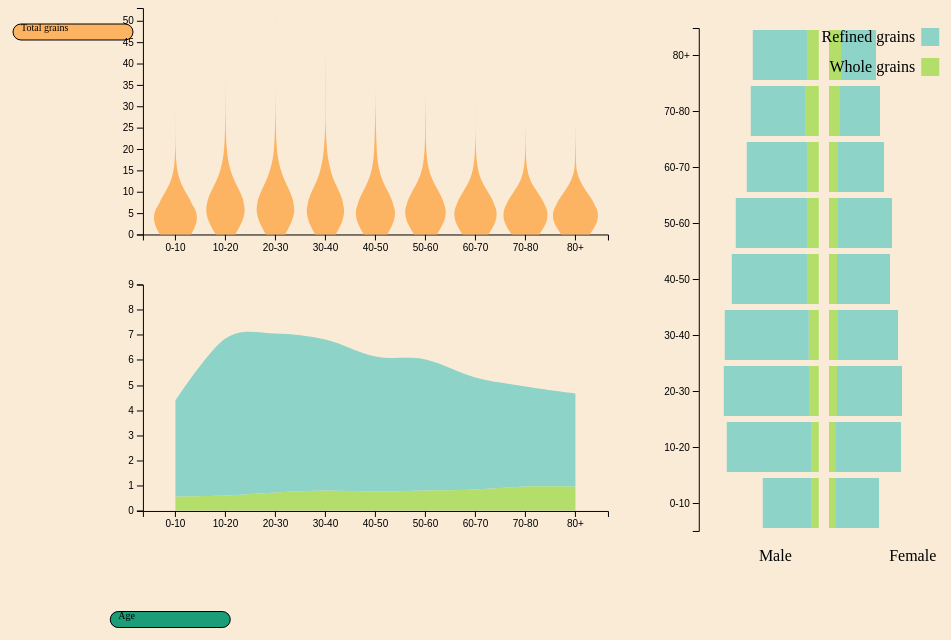
D3 v4 page, settled after 480 driven frames (8 s of simulated time); the page loaded 1 data file(s).


    var svg = d3.select("svg");
    var width = 0.95*$(document).width();
    var height = 0.90*$(document).height();
    svg.attr("height", height).attr("width", width);
    var tx, ty;
    var isNominal = false;

    var pairedPlot = pairedHist;
    var vio = vioPlot;
    var another = stackArea;
    var gyInteractHeight = 0.9*height;
    var gyInteractWidth = 0.1*width;
    tx = 0;
    ty = 0;
    var gyInteract = svg.append("g").attr("class", "yInteract")
        .attr("transform", "translate(" + tx + "," + ty + ")");
    drawYInteract(gyInteract, gyInteractHeight, gyInteractWidth);

    var gxInteractHeight = 0.1*height;
    var gxInteractWidth = width;
    tx = 0.1 * width;
    ty = 0.85 * height;
    var gxInteract = svg.append("g").attr("class", "xInteract")
        .attr("transform", "translate(" + tx + "," + ty + ")");
    drawXInteract(gxInteract, gxInteractHeight, gxInteractWidth);

    var pairedHeight = 0.8*height;
    var pairedWidth = 0.35*width;
    tx = 0.67*width;
    ty = 0;
    var pairedDiv = d3.select("body").append("div").attr("class", "pairedToolTip");
    var gMain = svg.append("g").attr("class", "mainPad")
        .attr("transform", "translate(" + tx + "," + ty + ")");

    var vioHeight = 0.4*height;
    var vioWidth = 0.55*width;
    tx = 0.15*width;
    ty = 0;
    var gVio = svg.append("g").attr("class", "vioPad")
        .attr("transform", "translate(" + tx + "," + ty + ")");

    var plotWidth = 0.55*width;
    var plotHeight = 0.4*height;
    tx = 0.15*width;
    ty = 0.4*height;
    var anotherG = svg.append("g").attr("class", "plotPad")
        .attr("transform", "translate(" + tx + "," + ty + ")");
    var redraw = function (){
        pairedPlot.redraw(gMain, pairedHeight, pairedWidth, pairedDiv);
        vio.redraw(gVio, vioHeight, vioWidth, ySelectedOption);
//        if(xSelectedOption == "Race" && isNominal){
//            anotherG.remove();
//
//        }
        if(xSelectedOption == "Race" && !isNominal){
            isNominal = true;
            anotherG.remove();
            anotherG = svg.append("g").attr("class", "plotPad")
                .attr("transform", "translate(" + tx + "," + ty + ")");
            stackHist.redraw(anotherG, plotHeight, plotWidth);
        }
        else if(xSelectedOption == "Race" && isNominal){
            stackHist.redraw(anotherG, plotHeight, plotWidth);
        }
        else if(xSelectedOption != "Race" && isNominal){
            isNominal = false;
            anotherG.remove();
            anotherG = svg.append("g").attr("class", "plotPad")
                .attr("transform", "translate(" + tx + "," + ty + ")");
            stackArea.redraw(anotherG, plotHeight, plotWidth);
        }
        else{
            stackArea.redraw(anotherG, plotHeight, plotWidth);
        }
    };
    redraw();

// ── ../js/mainlib.js
/**
 * Created by chsri on 4/2/2017.
 */

// For Y Interact
var cr = 8;
var cx = 16;
var cy = 16;
var band = 8;
var fontSize = 10;
var rwidth = 120;
var subs1 = false;
var subs2 = false;
//

// For X Interact
var xsubs = false;

transitionTime = 1000;



var xSelectedOption = "Age";
var ySelectedOption = "Total grains";

var labeller = {
    "Gender"                             : "RIAGENDR",
    "Age"                                : "RIDAGEYR",
    "Race"                               : "RIDRETH3",
     "Income"                            : "INDFMIN2" ,
    "% Federal Poverty"                  : "INDFMPIR",
     "Breast-fed infant"                 : "DRABF",
     "Citrus fruits"                     : "DR1T_F_CITMLB",
     "Fruits excluding citrus"            : "DR1T_F_OTHER",
     "Fruit juices"                      : "DR1T_F_JUICE",
     "Total fruits"                     : "DR1T_F_TOTAL",
    "Dark green vegetables"              : "DR1T_V_DRKGR",
    "Tomato products"                    : "DR1T_V_REDOR_TOMATO",
    "Red vegetables"                     : "DR1T_V_REDOR_OTHER",
    "Red and orange"                     : "DR1T_V_REDOR_TOTAL",
    "White potatoes"                     : "DR1T_V_STARCHY_POTATO",
    "Starchy vegetables"                 : "DR1T_V_STARCHY_OTHER",
    "Total starchy"                      : "DR1T_V_STARCHY_TOTAL",
    "Other vegetables"                   : "DR1T_V_OTHER",
    "Total vegetables"                   : "DR1T_V_TOTAL",
    "Beans and peas"                     : "DR1T_V_LEGUMES",
    "Whole grains"                       : "DR1T_G_WHOLE",
    "Refined grains"                     : "DR1T_G_REFINED",
    "Total grains"                       : "DR1T_G_TOTAL",
    "Meat"                               : "DR1T_PF_MEAT",
    "Cured meat"                         : "DR1T_PF_CUREDMEAT",
    "Organ meat"                         : "DR1T_PF_ORGAN",
    "Poultry meat"                       : "DR1T_PF_POULT",
    "Seafood-fattyacids(H)"             : "DR1T_PF_SEAFD_HI",
    "Seafood-fattyacids(L)"             : "DR1T_PF_SEAFD_LOW",
    "Total meat"                         : "DR1T_PF_MPS_TOTAL",
    "Eggs"                               : "DR1T_PF_EGGS",
    "Soy products"                       : "DR1T_PF_SOY",
    "Peanuts"                            : "DR1T_PF_NUTSDS",
    "Beans and peas"                     : "DR1T_PF_LEGUMES",
    "Total meat excludes legumes"        : "DR1T_PF_TOTAL",
    "Milk products"                      : "DR1T_D_MILK",
    "Yogurt"                             : "DR1T_D_YOGURT",
    "Cheeses"                            : "DR1T_D_CHEESE",
    "Total milk products"                : "DR1T_D_TOTAL",
    "Oils"                               : "DR1T_OILS",
    "Solid fats"                         : "DR1T_SOLID_FATS",
    "Added sugars"                       : "DR1T_ADD_SUGARS",
    "Alcoholic beverages"                : "DR1T_A_DRINKS"
};

var groupper = {
    "Total"              : ["Total vegetables", "Total fruits", "Total grains", "Total meat", "Total milk products","Oils",
        "Solid fats", "Added sugars", "Alcoholic beverages" ],

    "XTotal"                :["Age", "Race", "% Federal Poverty"],

    "Total vegetables"   : ["Dark green vegetables", "Tomato products","Red vegetables", "Red and orange",
        "White potatoes","Starchy vegetables", "Total starchy", "Beans and peas",  "Other vegetables"],

    "Total fruits"       : ["Citrus fruits", "Fruits excluding citrus","Fruit juices"],

    "Total grains"       : ["Whole grains","Refined grains"],

    "Total meat"         : ["Meat","Cured meat","Organ meat","Poultry meat","Seafood-fattyacids(H)","Seafood-fattyacids(L)","Eggs"],

    "Total milk products": ["Milk products","Yogurt","Cheeses"],

    "Oils"               : ["Oils" ],

    "Solid fats"         : ["Solid fats"],

    "Added sugars"       : ["Added sugars"],

    "Alcoholic beverages": ["Alcoholic beverages" ]

};



var colorsobj = {

    "Age"                               :"#1b9e77",
    "Gender"                            :"#d95f02",
    "Race"                              :"#7570b3",
    "% Federal Poverty"                            :"#e7298a",

    "Citrus fruits"                     : "#ffed6f",
    "Fruits excluding citrus"           : "#b3de69",
    "Fruit juices"                      : "#80b1d3",
    "Total fruits"                      : "#ffffb3",
    "Dark green vegetables"              : "#8dd3c7",
    "Tomato products"                    : "#fb8072",
    "Red vegetables"                     : "#bebada",
    "Red and orange"                     : "#fdb462",
    "White potatoes"                     : "#fccde5",
    "Starchy vegetables"                 : "#80b1d3",
    "Total starchy"                      : "#ccebc5",
    "Other vegetables"                   : "#ffed6f",
    "Total vegetables"                   : "#b3de69",
    "Beans and peas"                     : "#d9d9d9",
    "Whole grains"                       : "#b3de69",
    "Refined grains"                     : "#8dd3c7",
    "Total grains"                       : "#fdb462",
    "Meat"                               : "#fdb462",
    "Cured meat"                         : "#ffffb3",
    "Organ meat"                         : "#bc80bd",
    "Poultry meat"                       : "#ffed6f",
    "Seafood-fattyacids(H)"              : "#b3de69",
    "Seafood-fattyacids(L)"              : "#8dd3c7",
    "Total meat"                         : "#fb8072",
    "Eggs"                               : "#ccebc5",
    "Soy products"                       : "#d9d9d9",
    "Peanuts"                            : "#80b1d3",
    "Beans and peas"                    : "#bebada",
    "Milk products"                      : "#bc80bd",
    "Yogurt"                             : "#8dd3c7",
    "Cheeses"                            : "#ffffb3",
    "Total milk products"                : "#fccde5",
    "Oils"                               : "#ffed6f",
    "Solid fats"                         : "#fdb462",
    "Added sugars"                       : "#80b1d3",
    "Alcoholic beverages"                : "#bc80bd"

};

var colourrer = ["#66c2a5",
"#fc8d62",
"#8da0cb",
"#e78ac3",
"#a6d854",
"#ffd92f"];

function binner (group, val) {
    if (group == "RIDRETH3"){
        if (val == 1 || val == 2) {
            return "Hispanic";
        }
        else if (val == 3){
            return "Non-Hispanic White";
        }
        else if (val == 4){
            return "Non-Hispanic Black";
        }
        else if (val == 6){
            return "Non-Hispanic Asian";
        }
        else{
            return "Other";
        }
    }
    else if (group == "RIAGENDR"){
        if (val == 1){
            return "Male";
        }
        else if (val == 2){
            return "Female";
        }
        else{
            return "Undefined";
        }
    }
    else if (group == "INDFMPIR"){
        if (val >= 0 && val < 1){
            return "  0-100%";
        }
        else if (val >= 1 && val < 1.33){
            return "100-133%";
        }
        else if (val >= 1.33 && val < 1.5){
            return "133-150%";
        }
        else if (val >= 1.5 && val < 1.85){
            return "150-185%"
        }
        else if (val >= 1.85 && val < 2.00){
            return "185-200%"
        }
        else if (val >= 2.00 && val < 2.5){
            return "200-250%"
        }
        else if (val >= 2.5 && val < 3.0){
            return "250-300%"
        }
        else if (val >= 3 && val < 4){
            return "300-400%"
        }
        else if (val >= 4){
            return ":  >400%"
        }
    }
    else if (group == "RIDAGEYR") {
        // if (val >= 0  && val < 5){
        //     return " 0- 5";
        // }
        // else if (val >= 5 && val < 10){
        //     return " 5-10";
        // }
        // else if (val >= 10 && val < 15){
        //     return "10-15";
        // }
        // else if (val >= 15 && val < 20){
        //     return "15-20";
        // }
        // else if (val >= 20 && val < 25){
        //     return "20-25";
        // }
        // else if (val >= 25 && val < 30){
        //     return "25-30";
        // }
        // else if (val >= 30 && val < 35){
        //     return "30-35";
        // }
        // else if (val >= 35 && val < 40){
        //     return "35-40";
        // }
        // else if (val >= 40 && val < 45){
        //     return "40-45";
        // }
        // else if (val >= 45 && val < 50){
        //     return "45-50";
        // }
        // else if (val >= 50 && val < 55){
        //     return "50-55";
        // }
        // else if (val >= 55 && val < 60){
        //     return "55-60";
        // }
        // else if (val >= 60 && val < 65){
        //     return "60-65";
        // }
        // else if (val >= 65 && val < 70){
        //     return "65-70";
        // }
        // else if (val >= 70 && val < 75){
        //     return "70-75";
        // }
        // else if(val >= 75 && val < 80){
        //     return "75-80";
        // }
        // else if(val >= 80){
        //     return "80+";
        // }
        // else{
        //     return "Undefined";
        // }
        ///////////////////////////////////////////////////////
        if (val >= 0  && val < 10){
            return " 0-10";
        }
        else if (val >= 10 && val < 20){
            return "10-20";
        }
        else if (val >= 20 && val < 30){
            return "20-30";
        }
        else if (val >= 30 && val < 40){
            return "30-40";
        }
        else if (val >= 40 && val < 50){
            return "40-50";
        }
        else if (val >= 50 && val < 60){
            return "50-60";
        }
        else if (val >= 60 && val < 70){
            return "60-70";
        }
        else if (val >= 70 && val < 80){
            return "70-80";
        }
        else if(val >= 80){
            return "80+";
        }
        else{
            return "Undefined";
        }
    }
}

var findKey = function(obj, value)
{
    var key = null;

    for (var prop in obj)
    {
        if (obj.hasOwnProperty(prop))
        {
            if (obj[prop] === value)
            {
                key = prop;
            }
        }
    }

    return key;
};

// ── ../js/paired.js
/**
 * Created by chsri on 4/19/2017.
 */
/**
 * Created by chsri on 4/15/2017.
 */
var pairedHist = {};

pairedHist.redraw = function (gMain, mainHeight, mainWidth, pairedDiv){

    var transitionTime = 2000;

    var group = labeller[xSelectedOption];
    var plotter = labeller[ySelectedOption];

    var xData = groupper[ySelectedOption];

    //var xData = ["A", "B", "C", "D", "E"];

    var margin = {top: 20, right: 50, bottom: 30, left: 50},
        width = mainWidth - margin.left - margin.right,
        height = mainHeight - margin.top - margin.bottom;

    var y = d3.scaleBand()
        .rangeRound([height, 0]).paddingInner(0.1);

    var xLeft = d3.scaleLinear()
        .rangeRound([width/2, 0]);
    var xRight = d3.scaleLinear()
        .rangeRound([0, width/2]);

    var xAxis = d3.axisBottom()
        .scale(xLeft);

    var yAxis = d3.axisLeft()
        .scale(y);

    var color = d3.scaleOrdinal();

    var svg, leftg, rightg;
    var ldm, rdm;

    if(!$("#pairpad").is('*')){
        svg = gMain
            .append("g")
            .attr("id", "pairpad")
            .attr("transform", "translate(" + margin.left + "," + margin.top + ")");
        leftg = svg.append("g")
            .attr("id", "lefty");

        rightg = svg.append("g")
            .attr("id", "righty")
            .attr("transform", "translate(" + (width/2 + 10) + ", 0)");

    }
    else{
        svg = d3.select("#pairpad");
        leftg = d3.select("#lefty");
        rightg = d3.select("#righty");
    }

    d3.selection.prototype.moveToFront = function() {
        return this.each(function(){
            this.parentNode.appendChild(this);
        });
    };


    function plotPairedHist(leftdatamain, rightdatamain, xData) {

        var stack = d3.stack().keys(xData)
            .order(d3.stackOrderNone)
            .offset(d3.stackOffsetNone);


        var LdataStackLayout = stack(leftdatamain);
        var RdataStackLayout = stack(rightdatamain);
        // console.log(datamain);
        console.log(RdataStackLayout);



        y.domain(leftdatamain.map(function (d) {
            return d['group'];
        }));

        var maxVal = d3.max([d3.max(LdataStackLayout[LdataStackLayout.length - 1],
            function (d) {
                return 1.25 * d[1];
            }), d3.max(RdataStackLayout[RdataStackLayout.length - 1],
            function (d) {
                return 1.25 * d[1];
            })]);

        xLeft.domain([0, maxVal])
            .nice();

        xRight.domain([0, maxVal])
            .nice();

        var colorDomain = [];
        xData.forEach (function (val){
            colorDomain.push(colorsobj[val]);
        });
        color.range(colorDomain).domain(xData);

        var selection = leftg.selectAll(".leftlayer")
            .data(LdataStackLayout);

        var layer = selection.enter().append("g")
            .attr("class", "leftlayer")
            .attr("fill", function (d) {
                return color(d.key);
            });

        selection.transition()
            .duration(transitionTime).attr("fill", function (d) {
            return color(d.key);
        });

        selection.exit()
            .transition()
            .duration(transitionTime)
            .style("opacity", 0)
            .remove();

        var mergedLayers = selection.merge(layer);

        //var oldAreaSelection = selection.select(".rects");
        var oldRectsSelection = mergedLayers.selectAll(".leftrects")
            .data(function (d){
                return d;
            });

        oldRectsSelection.exit()
            .transition()
            .duration(transitionTime)
            .style("opacity", 0)
            .remove();

        oldRectsSelection.transition()
            .duration(transitionTime)
            .attr("y", function (d, i) {
                return y(leftdatamain[i]['group']);
            })
            .attr("x", function (d) {
                return xLeft(d[1]);
            })
            .attr("width", function (d) {
                return xLeft(d[0]) - xLeft(d[1]);
            })
            .attr("height", y.bandwidth());

        var newRectsSelection = oldRectsSelection.enter().append("rect")
            .attr("class", "leftrects");

        var allRectsSelection = newRectsSelection
            .merge(oldRectsSelection);

        allRectsSelection.on("mousemove", function(d){
            pairedDiv.style("left", d3.event.pageX+10+"px");
            pairedDiv.style("top", d3.event.pageY-25+"px");
            pairedDiv.style("display", "inline-block");
            var value = Number(Math.round((d[1] - d[0])+'e2')+'e-2');
            pairedDiv.html((value));
        });
        allRectsSelection.on("mouseout", function(d){
            pairedDiv.style("display", "none");
        });

        // Change ID's or which need not interpolate.
        allRectsSelection.attr("id", function (d, i) {
            return "leftrects" + leftdatamain[i]['group'];
        }).attr("y", function (d, i) {
            return y(leftdatamain[i]['group']);
        }).attr("height", y.bandwidth());

        // Change elements which need transition.
        newRectsSelection.attr("x", width/2).transition()
            .duration(transitionTime)
            .attr("x", function (d) {
                return xLeft(d[1]);
            })
            .attr("width", function (d) {
                return xLeft(d[0]) - xLeft(d[1]);
            });

        if (!$("#pairpad > .axis").is('*')){
            leftg.append("text").attr("class", "prettyLabel")
                .text("Male").attr("transform", "translate ("+ width/4+", "+ (height+margin.bottom) +")");
        }

        ///////////////////////////////// Right plot ///////////////////////////////

        selection = rightg.selectAll(".rightlayer")
            .data(RdataStackLayout);

        layer = selection.enter().append("g")
            .attr("class", "rightlayer")
            .attr("fill", function (d) {
                return color(d.key);
            });

        selection.transition()
            .duration(transitionTime).attr("fill", function (d) {
            return color(d.key);
        });

        selection.exit()
            .transition()
            .duration(transitionTime)
            .style("opacity", 0)
            .remove();

        mergedLayers = selection.merge(layer);

        //var oldAreaSelection = selection.select(".rects");
        oldRectsSelection = mergedLayers.selectAll(".rightrects")
            .data(function (d){
                return d;
            });

        oldRectsSelection.exit()
            .transition()
            .duration(transitionTime)
            .style("opacity", 0)
            .remove();

        oldRectsSelection.transition()
            .duration(transitionTime)
            .attr("y", function (d, i) {
                return y(rightdatamain[i]['group']);
            })
            .attr("x", function (d) {
                return xRight(d[0]);
            })
            .attr("width", function (d) {
                return xRight(d[1]) - xRight(d[0]);
            })
            .attr("height", y.bandwidth());

        newRectsSelection = oldRectsSelection.enter().append("rect")
            .attr("class", "rightrects");

        allRectsSelection = newRectsSelection
            .merge(oldRectsSelection);

        allRectsSelection.on("mousemove", function(d){
            pairedDiv.style("left", d3.event.pageX+10+"px");
            pairedDiv.style("top", d3.event.pageY-25+"px");
            pairedDiv.style("display", "inline-block");
            var value = Number(Math.round((d[1] - d[0])+'e2')+'e-2');
            pairedDiv.html((value));
        });
        allRectsSelection.on("mouseout", function(d){
            pairedDiv.style("display", "none");
        });

        // Change ID's or which need not interpolate.
        allRectsSelection.attr("id", function (d, i) {
            return "rightrects" + rightdatamain[i]['group'];
        }).attr("y", function (d, i) {
            return y(rightdatamain[i]['group']);
        }).attr("height", y.bandwidth());

        // Change elements which need transition.
        newRectsSelection.transition()
            .duration(transitionTime)
            .attr("x", function (d) {
                return xRight(d[0]);
            })
            .attr("width", function (d) {
                return xRight(d[1]) - xRight(d[0]);
            });

        if (!$("#pairpad > .axis").is('*')){
            rightg.append("text").attr("class", "prettyLabel")
                .text("Female").attr("transform", "translate ("+ width/4+", "+ (height+margin.bottom) +")");
        }

        if (!$("#pairpad > .axis").is('*')){ // Draw axes for first time
            // svg.append("g")
            //     .attr("class", "axis")
            //     .attr("id", "xAxis")
            //     .attr("transform", "translate(0," + height + ")")
            //     .call(xAxis);

            svg.append("g")
                .attr("class", "axis")
                .attr("id", "yAxis")
                .attr("transform", "translate(0,0)")
                .call(yAxis);
        }
        else{ // Redraw Axes
            svg.select("#xAxis")
                .transition()
                .duration(transitionTime)
                .call(xAxis);

            svg.select("#yAxis")
                .transition()
                .duration(transitionTime)
                .call(yAxis);
        }

    }

    function plotLegend(xData){

        svg.selectAll(".legend").remove();

        var legend = svg.selectAll(".legend")
            .data(color.domain().slice().reverse())
            .enter().append("g")
            .attr("class", "legend")
            .attr("transform", function (d, i) {
                return "translate(0," + i * 30 + ")";
            });

        legend.append("rect")
            .attr("class", "legendRect")
            .attr("x", width - 18)
            .attr("width", 18)
            .attr("height", 18)
            .style("fill", color)
            .attr("id", function (d, i) {
                return "id" + labeller[d];
            });

        legend.append("line")
            .attr("class", "legendMarker")
            .attr("x1", width - 18)
            .attr("x2", width)
            .attr("y1", 0)
            .attr("y2", 18)
            .style("stroke", "#000")
            .style("display", "none")
            .style("stroke-width", 1)
            .attr("id", function (d) {
                return "marker" + labeller[d];
            });


        legend.append("text")
            .attr("x", width - 24)
            .attr("y", 14)
            .attr("xData", ".35em")
            .style("text-anchor", "end")
            .text(function (d) {
                return d;
            });
    }

    d3.csv('../data/DR1_TOTupdate.csv', function(error, rawData) {
        if (error) throw error;

        var leftData = rawData.filter(function (d) {
            return d[labeller['Gender']] == 1;
        });
        var rightData = rawData.filter(function (d) {
            return d[labeller['Gender']] == 2;
        });

        var leftdataMain = d3.nest().key(function (d) {
            return d;
        }).rollup(function(k){return d3.nest()
            .key(function (d) {
                return binner(group, d[group]);
            }).rollup(function(d){
                return d3.mean(d.map(function(d){return d[labeller[k]];}));})
            .sortKeys(d3.ascending)
            .entries(leftData);})
            .entries(xData);

        var rightdataMain = d3.nest().key(function (d) {
            return d;
        }).rollup(function(k){return d3.nest()
            .key(function (d) {
                return binner(group, d[group]);
            }).rollup(function(d){
                return d3.mean(d.map(function(d){return d[labeller[k]];}));})
            .sortKeys(d3.ascending)
            .entries(rightData);})
            .entries(xData);


        ldm = leftdataMain[0].value.map(function (d, i) {
            var obj = {};
            obj['group'] = d.key;
            xData.forEach(function (element, index) {
                obj[element] = leftdataMain[index].value[i].value;
            });
            return obj;
        });

        rdm = rightdataMain[0].value.map(function (d, i) {
            var obj = {};
            obj['group'] = d.key;
            xData.forEach(function (element, index) {
                obj[element] = rightdataMain[index].value[i].value;
            });
            return obj;
        });

        plotPairedHist(ldm, rdm, xData);
        plotLegend(xData);

        $(document).on("mouseenter", ".leftrects, .rightrects", function () {
            $(this).css("stroke", "black");
        });

        $(document).on("mouseleave", ".leftrects, .rightrects", function () {
            $(this).css("stroke", "");
        });


        $(document).on("mousemove", "#pairpad", function(event) {
            var mousePositionX = event.clientX - margin.left - 5;
            //var mousePositionY = event.clientY - margin.top - 5;
            $("#tracker").attr("x1", mousePositionX).attr("x2", mousePositionX);
        });

        $(document).on("mouseenter", ".legendRect", function () {
            $(this).css("stroke", "black");
        });

        $(document).on("mouseleave", ".legendRect", function () {
            $(this).css("stroke", "");
        });

        $(document).off("click", ".legendRect");

        $(document).on("click", ".legendRect", function () {
            var id = $(this).attr("id");
            var markid = 'marker' + id.substr(2);
            var marker = $(document.getElementById(markid));
            var flag = 0;
            var tempData = [];
            $(".legendMarker").each(function () {
                if ($(this).css("display") != 'none'){
                    flag = 1;
                }
            });
            if (flag!=1){
                $(".legendMarker").each(function () {
                    if (!$(this).is(marker)){
                        $(this).css("display", "");
                    }
                    else{
                        tempData.push(findKey(labeller, id.substr(2)));
                    }
                });
                plotPairedHist(ldm, rdm, tempData);
                $(document).trigger("harsha", [tempData, flag]);
                $(document).trigger("drawVio", [tempData[0]]);
            }
            else{
                $(".legendMarker").each(function () {
                    $(this).css("display", "none");
                    plotPairedHist(ldm, rdm, xData);
                    $(document).trigger("harsha", [tempData, flag]);
                    $(document).trigger("drawVio", [ySelectedOption]);
                });
            }
        });
    });
};
// ── ../js/stackarea.js
/**
 * Created by chsri on 4/15/2017.
 */
var stackArea = {};

stackArea.redraw = function (gMain, mainHeight, mainWidth){
    var event = new Event('harsha');
    var transitionTime = 2000;

    var group = labeller[xSelectedOption];
    var plotter = labeller[ySelectedOption];

    var xData = groupper[ySelectedOption];

    //var xData = ["A", "B", "C", "D", "E"];

    var margin = {top: 20, right: 30, bottom: 30, left: 40},
        width = mainWidth - margin.left - margin.right,
        height = mainHeight - margin.top - margin.bottom;

    var x = d3.scaleBand()
        .rangeRound([0, width]).paddingInner(0.1).paddingOuter(0.2);

    var y = d3.scaleLinear()
        .rangeRound([height, 0]);

    var color = d3.scaleOrdinal();

    var xAxis = d3.axisBottom()
        .scale(x);

    var yAxis = d3.axisLeft()
        .scale(y);

    var svg;
    var dm;

    if(!$("#pad").is('*')){
        svg = gMain
            .append("g")
            .attr("id", "pad")
            .attr("transform", "translate(0,0 )");

    }
    else{
        svg = d3.select("#pad");
    }

    d3.selection.prototype.moveToFront = function() {
        return this.each(function(){
            this.parentNode.appendChild(this);
        });
    };

    // Tracker
    // svg.select("#tracker").remove();
    // svg.append("line")
    //     .attr("id", "tracker")
    //     .attr("x1", 0)
    //     .attr("x2", 0)
    //     .attr("y1", 0)
    //     .attr("y2", height)
    //     .style("stroke", "#fff")
    //     .style("stroke-width", 1);


    function plotStuff(datamain, xData) {

        var stack = d3.stack().keys(xData)
            .order(d3.stackOrderNone)
            .offset(d3.stackOffsetNone);


        var dataStackLayout = stack(datamain);
        // console.log(datamain);
        // console.log(dataStackLayout);



        x.domain(datamain.map(function (d) {
            return d['group'];
        }));

        y.domain([0,
            d3.max(dataStackLayout[dataStackLayout.length - 1],
                function (d) {
                    return 1.25 * d[1];
                })
        ])
            .nice();

        var colorDomain = [];
        xData.forEach (function (val){
            colorDomain.push(colorsobj[val]);
        });
        color.range(colorDomain).domain(xData);

        var area = d3.area()
            .curve(d3.curveCardinal)
            .x(function (d, i) {
                return x(datamain[i]['group']) + x.bandwidth() / 2;
            })
            .y0(function (d) {
                return y(d[0]);
            })
            .y1(function (d) {
                return y(d[1]);
            });

        var selection = svg.selectAll(".layer")
            .data(dataStackLayout);

        var layer = selection.enter().append("g")
            .attr("class", "layer");

        selection.exit()
            .transition()
            .duration(transitionTime)
            .style("opacity", 0)
            .remove();

        var oldAreaSelection = selection.select(".area");

        var newAreaSelection = layer.append("path")
            .attr("class", "area");

        var allAreaSelection = newAreaSelection
            .merge(oldAreaSelection);

        // Change ID's or which need not interpolate.
        allAreaSelection.style("fill", function (d) {
            return color(d.key);
        }).attr("id", function (d) {
            return "area" + d.key;
        });
        newAreaSelection.attr("d", area);

        // Change elements which need transition.
        oldAreaSelection.transition()
            .duration(transitionTime)
            .attr("d", area);


        if (!$("#pad > .axis").is('*')){ // Draw axes for first time
            svg.append("g")
                .attr("class", "axis")
                .attr("id", "xAxis")
                .attr("transform", "translate(0," + height + ")")
                .call(xAxis);

            svg.append("g")
                .attr("class", "axis")
                .attr("id", "yAxis")
                .attr("transform", "translate(0,0)")
                .call(yAxis);
        }
        else{ // Redraw Axes
            svg.select("#xAxis")
                .transition()
                .duration(transitionTime)
                .call(xAxis);

            svg.select("#yAxis")
                .transition()
                .duration(transitionTime)
                .call(yAxis);
        }
        d3.select("#tracker").moveToFront();
    }

    // function plotLegend(xData){
    //
    //     svg.selectAll(".legend").remove();
    //
    //     var legend = svg.selectAll(".legend")
    //         .data(color.domain().slice().reverse())
    //         .enter().append("g")
    //         .attr("class", "legend")
    //         .attr("transform", function (d, i) {
    //             return "translate(0," + i * 30 + ")";
    //         });
    //
    //     legend.append("rect")
    //         .attr("class", "legendRect")
    //         .attr("x", width - 18)
    //         .attr("width", 18)
    //         .attr("height", 18)
    //         .style("fill", color)
    //         .attr("id", function (d, i) {
    //             return "id" + labeller[d];
    //         });
    //
    //     legend.append("line")
    //         .attr("class", "legendMarker")
    //         .attr("x1", width - 18)
    //         .attr("x2", width)
    //         .attr("y1", 0)
    //         .attr("y2", 18)
    //         .style("stroke", "#000")
    //         .style("display", "none")
    //         .style("stroke-width", 1)
    //         .attr("id", function (d) {
    //             return "marker" + labeller[d];
    //         });
    //
    //
    //     legend.append("text")
    //         .attr("x", width - 24)
    //         .attr("y", 14)
    //         .attr("xData", ".35em")
    //         .style("text-anchor", "end")
    //         .text(function (d) {
    //             return d;
    //         });
    // }

    d3.csv('../data/DR1_TOTupdate.csv', function(error, rawData) {
        if (error) throw error;

        var dataMain = d3.nest().key(function (d) {
            return d;
        }).rollup(function(k){return d3.nest()
            .key(function (d) {
                return binner(group, d[group]);
            }).rollup(function(d){
                return d3.mean(d.map(function(d){return d[labeller[k]];}));})
            .sortKeys(d3.ascending)
            .entries(rawData);})
            .entries(xData);

        console.log(xData);

        dm = dataMain[0].value.map(function (d, i) {
            var obj = {};
            obj['group'] = d.key;
            xData.forEach(function (element, index) {
                obj[element] = dataMain[index].value[i].value;
            });
            return obj;
        });

        console.log(dm);

        plotStuff(dm, xData);
        //plotLegend(xData);

        $(document).on("mouseenter", ".area", function () {
            $(this).css("stroke", "black");
        });

        $(document).on("mouseleave", ".area", function () {
            $(this).css("stroke", "");
        });


        $(document).on("mousemove", "#pad", function(event) {
            var mousePositionX = event.clientX - margin.left - 5;
            //var mousePositionY = event.clientY - margin.top - 5;
            $("#tracker").attr("x1", mousePositionX).attr("x2", mousePositionX);
        });

        // $(document).on("mouseenter", ".legendRect", function () {
        //     $(this).css("stroke", "black");
        // });

        // $(document).on("mouseleave", ".legendRect", function () {
        //     $(this).css("stroke", "");
        // });

        $(document).off("harsha");

        $(document).on("harsha", {"dataIs":dm, "xDataIs": xData}, function (event, arg1, arg2) {
            var flag = arg2;
            var dm = event.data.dataIs;
            var xData = event.data.xDataIs;
            var tempData = arg1;
            if (flag!=1){
                plotStuff(dm, tempData);
            }
            else{
                plotStuff(dm, xData);
            }
        });
    });
};
// ── ../js/stackhist.js
/**
 * Created by chsri on 4/15/2017.
 */
var stackHist = {};

stackHist.redraw = function (gMain, mainHeight, mainWidth){
    var transitionTime = 2000;

    var group = labeller[xSelectedOption];
    var plotter = labeller[ySelectedOption];

    var xData = groupper[ySelectedOption];

    //var xData = ["A", "B", "C", "D", "E"];

    var margin = {top: 20, right: 30, bottom: 30, left: 40},
        width = mainWidth - margin.left - margin.right,
        height = mainHeight - margin.top - margin.bottom;

    var x = d3.scaleBand()
        .rangeRound([0, width]).paddingInner(0.1).paddingOuter(0.2);

    var y = d3.scaleLinear()
        .rangeRound([height, 0]);

    var color = d3.scaleOrdinal();

    var xAxis = d3.axisBottom()
        .scale(x);

    var yAxis = d3.axisLeft()
        .scale(y);

    var svg;
    var dm;

    if(!$("#pad").is('*')){
        svg = gMain
            .append("g")
            .attr("id", "pad")
            .attr("transform", "translate(0,0)");

    }
    else{
        svg = d3.select("#pad");
    }

    d3.selection.prototype.moveToFront = function() {
        return this.each(function(){
            this.parentNode.appendChild(this);
        });
    };


    function plotStuff(datamain, xData) {

        var stack = d3.stack().keys(xData)
            .order(d3.stackOrderNone)
            .offset(d3.stackOffsetNone);


        var dataStackLayout = stack(datamain);
        // console.log(datamain);
        // console.log(dataStackLayout);



        x.domain(datamain.map(function (d) {
            return d['group'];
        }));

        y.domain([0,
            d3.max(dataStackLayout[dataStackLayout.length - 1],
                function (d) {
                    return 1.25 * d[1];
                })
        ])
            .nice();

        var colorDomain = [];
        xData.forEach (function (val){
            colorDomain.push(colorsobj[val]);
        });
        color.range(colorDomain).domain(xData);

        var selection = svg.selectAll(".layer")
            .data(dataStackLayout);

        var layer = selection.enter().append("g")
            .attr("class", "layer")
            .attr("fill", function (d) {
                return color(d.key);
            });

        selection.transition()
            .duration(transitionTime).attr("fill", function (d) {
            return color(d.key);
        });

        selection.exit()
            .transition()
            .duration(transitionTime)
            .style("opacity", 0)
            .remove();

        var mergedLayers = selection.merge(layer);

        //var oldAreaSelection = selection.select(".rects");
        var oldRectsSelection = mergedLayers.selectAll(".rects")
            .data(function (d){
                return d;
            });

        oldRectsSelection.transition()
            .duration(transitionTime)
            .attr("x", function (d, i) {
                return x(datamain[i]['group']);
            })
            .attr("y", function (d) {
                return y(d[1]);
            })
            .attr("height", function (d) {
                return y(d[0]) - y(d[1]);
            })
            .attr("width", x.bandwidth());

        var newRectsSelection = oldRectsSelection.enter().append("rect")
            .attr("class", "rects");

        var allRectsSelection = newRectsSelection
            .merge(oldRectsSelection);

        // Change ID's or which need not interpolate.
        allRectsSelection.attr("id", function (d, i) {
            return "rects" + datamain[i]['group'];
        }).attr("x", function (d, i) {
            return x(datamain[i]['group']);
        }).attr("width", x.bandwidth());

        // Change elements which need transition.
        newRectsSelection.transition()
            .duration(transitionTime)
            .attr("y", function (d) {
                return y(d[1]);
            })
            .attr("height", function (d) {
                return y(d[0]) - y(d[1]);
            });

        if (!$("#pad > .axis").is('*')){ // Draw axes for first time
            svg.append("g")
                .attr("class", "axis")
                .attr("id", "xAxis")
                .attr("transform", "translate(0," + height + ")")
                .call(xAxis);

            svg.append("g")
                .attr("class", "axis")
                .attr("id", "yAxis")
                .attr("transform", "translate(0,0)")
                .call(yAxis);
        }
        else{ // Redraw Axes
            svg.select("#xAxis")
                .transition()
                .duration(transitionTime)
                .call(xAxis);

            svg.select("#yAxis")
                .transition()
                .duration(transitionTime)
                .call(yAxis);
        }

    }

    // function plotLegend(xData){
    //
    //     svg.selectAll(".legend").remove();
    //
    //     var legend = svg.selectAll(".legend")
    //         .data(color.domain().slice().reverse())
    //         .enter().append("g")
    //         .attr("class", "legend")
    //         .attr("transform", function (d, i) {
    //             return "translate(0," + i * 30 + ")";
    //         });
    //
    //     legend.append("rect")
    //         .attr("class", "legendRect")
    //         .attr("x", width - 18)
    //         .attr("width", 18)
    //         .attr("height", 18)
    //         .style("fill", color)
    //         .attr("id", function (d, i) {
    //             return "id" + labeller[d];
    //         });
    //
    //     legend.append("line")
    //         .attr("class", "legendMarker")
    //         .attr("x1", width - 18)
    //         .attr("x2", width)
    //         .attr("y1", 0)
    //         .attr("y2", 18)
    //         .style("stroke", "#000")
    //         .style("display", "none")
    //         .style("stroke-width", 1)
    //         .attr("id", function (d) {
    //             return "marker" + labeller[d];
    //         });
    //
    //
    //     legend.append("text")
    //         .attr("x", width - 24)
    //         .attr("y", 14)
    //         .attr("xData", ".35em")
    //         .style("text-anchor", "end")
    //         .text(function (d) {
    //             return d;
    //         });
    // }

    d3.csv('../data/DR1_TOTupdate.csv', function(error, rawData) {
        if (error) throw error;

        var dataMain = d3.nest().key(function (d) {
            return d;
        }).rollup(function(k){return d3.nest()
            .key(function (d) {
                return binner(group, d[group]);
            }).rollup(function(d){
                return d3.mean(d.map(function(d){return d[labeller[k]];}));})
            .sortKeys(d3.ascending)
            .entries(rawData);})
            .entries(xData);

        console.log(xData);

        dm = dataMain[0].value.map(function (d, i) {
            var obj = {};
            obj['group'] = d.key;
            xData.forEach(function (element, index) {
                obj[element] = dataMain[index].value[i].value;
            });
            return obj;
        });

        console.log(dm);

        plotStuff(dm, xData);
        //plotLegend(xData);

        $(document).on("mouseenter", ".rects", function () {
            $(this).css("stroke", "black");
        });

        $(document).on("mouseleave", ".rects", function () {
            $(this).css("stroke", "");
        });


        $(document).on("mousemove", "#pad", function(event) {
            var mousePositionX = event.clientX - margin.left - 5;
            //var mousePositionY = event.clientY - margin.top - 5;
            $("#tracker").attr("x1", mousePositionX).attr("x2", mousePositionX);
        });

        $(document).on("mouseenter", ".legendRect", function () {
            $(this).css("stroke", "black");
        });

        $(document).on("mouseleave", ".legendRect", function () {
            $(this).css("stroke", "");
        });

        $(document).off("harsha");

        $(document).on("harsha", {"dataIs":dm, "xDataIs": xData}, function (event, arg1, arg2) {
            var flag = arg2;
            var dm = event.data.dataIs;
            var xData = event.data.xDataIs;
            if (flag!=1){
                plotStuff(dm, arg1);
            }
            else{
                plotStuff(dm, xData);
            }
        });

        // $(document).off("click", ".legendRect");
        //
        // $(document).on("click", ".legendRect", function () {
        //     var id = $(this).attr("id");
        //     var markid = 'marker' + id.substr(2);
        //     var marker = $(document.getElementById(markid));
        //     var flag = 0;
        //     var tempData = [];
        //     $(".legendMarker").each(function () {
        //         if ($(this).css("display") != 'none'){
        //             flag = 1;
        //         }
        //     });
        //     if (flag!=1){
        //         $(".legendMarker").each(function () {
        //             if (!$(this).is(marker)){
        //                 $(this).css("display", "");
        //             }
        //             else{
        //                 tempData.push(findKey(labeller, id.substr(2)));
        //             }
        //         });
        //         console.log(dm);
        //         plotStuff(dm, tempData);
        //     }
        //     else{
        //         $(".legendMarker").each(function () {
        //             $(this).css("display", "none");
        //             plotStuff(dm, xData);
        //         });
        //     }
        // });
    });
};
// ── ../js/vio.js
/**
 * Created by chsri on 4/7/2017.
 */

var vioPlot = {};

vioPlot.redraw = function (gMain, mainHeight, mainWidth, option){
    var ySelectedOption = option;
    var group = labeller[xSelectedOption];
    var plotter = labeller[ySelectedOption];
    var margin = {top: 20, right: 30, bottom: 30, left: 40},
        width = mainWidth - margin.left - margin.right,
        height = mainHeight - margin.top - margin.bottom;

    var g = gMain;
    var x = d3.scaleBand()
        .range([0, width]).paddingInner(0.1).paddingOuter(0.2);

    var vioScale = d3.scaleLinear();

    var y = d3.scaleLinear()
        .range([height, 0]);

    var area = d3.area()
        .x(function(d) { return y(d[0]); })
        .y0(function(d) { return -vioScale(d[1]); })
        .y1(function(d) { return vioScale(d[1]); });

    d3.csv('../data/DR1_TOTupdate.csv', function(error, rawData){
        if (error) throw error;

        var data = d3.nest()
            .key(function (d) {
                return binner(group, d[group]);
            }).sortKeys(d3.ascending)
            .entries(rawData);

        console.log(data);

        x.domain(data.map(function (d){return d.key;}));

        y.domain([0, d3.max(data, function (dat){
            return d3.max(dat.values, function(d) {
                return +d[plotter];});
        })]);

        vioScale.range([0, x.bandwidth()/2]);

        var xAxis = d3.axisBottom(x);
        var yAxis = d3.axisLeft(y);

        if (!$(".vioPad > .axis").is('*')){ // Draw axes for first time
            g.append("g")
                .attr("class", "x axis")
                .attr("id", "xAxis")
                .attr("transform", "translate(0," + height + ")")
                .call(xAxis)
                .append("text")
                .attr("class", "label")
                .attr("x", width)
                .attr("y", -6)
                .style("text-anchor", "end");

            g.append("g")
                .attr("class", "y axis")
                .attr("id", "yAxis")
                .attr("transform", "translate(0,0)")
                .call(yAxis);
        }
        else{ // Redraw Axes
            g.select("#xAxis")
                .transition()
                .duration(transitionTime)
                .call(xAxis);

            g.select("#yAxis")
                .transition()
                .duration(transitionTime)
                .call(yAxis);
        }

        var kde = kernelDensityEstimator(epanechnikovKernel(7), y.ticks(100));

        var vioData = data.map(function (d){
            return kde(d.values.map(function (d) {return +d[plotter];}));
        });

        var vioKeys = data.map(function (d) {return d.key;});

        vioScale.domain([0, d3.max(vioData, function (dat){
            return d3.max(dat, function(d) {
                //console.log(d[1]);
                return d[1];});
        })]);

        var selection = g.selectAll(".vio").data(vioData);

        // Remove extras
        selection.exit()
            .transition()
            .duration(transitionTime)
            .style("opacity", 0)
            .remove();

        var tomerge = selection.select(".violin");


        // Add New Stuff
        selection
            .enter().append("g")
            .attr("class", "vio")
            .append("path").attr("class", "violin").merge(tomerge)
            .style("opacity", 0)
            .style("fill", colorsobj[ySelectedOption])
            .transition()
            .duration(0)
            .attr("d", area)
            .attr("transform", function (d, i){
                return "translate (" + (x(vioKeys[i]) + x.bandwidth()/2) + " 0 ) rotate(90 0 0)"; })
            .transition()
            .duration(transitionTime)
            .style("opacity", 100);

    });
    $(document).off("drawVio");

    $(document).on("drawVio", {"gMain": gMain, "mainHeight": mainHeight, "mainWidth": mainWidth}, function (event, arg1) {
        vioPlot.redraw(event.data.gMain, event.data.mainHeight, event.data.mainWidth, arg1);
    })
};

function kernelDensityEstimator(kernel, x) {
    return function(sample) {
        return x.map(function(x) {
            return [x, d3.mean(sample, function(v) { return kernel(x - v); })];
        });
    };
}

function epanechnikovKernel(scale) {
    return function(u) {
        return Math.abs(u /= scale) <= 1 ? .75 * (1 - u * u) / scale : 0;
    };
}
// ── ../js/xinteract.js
/**
 * Created by chsri on 4/8/2017.
 */
var drawXInteract = function(gxInteract, gxInteractHeight, gxInteractWidth) {
    var margin = {top: 20, right: 30, bottom: 30, left: 40},
        width = gxInteractWidth - margin.left - margin.right,
        height = gxInteractHeight - margin.top - margin.bottom;

    var main = gxInteract.append("g")
        .attr("class", "xsuperb");

    main.append("circle")
        .attr("cx", cx)
        .attr("cy", cy)
        .attr("r", cr)
        .attr("fill", colorsobj[xSelectedOption])
        .attr("transform", "translate (" + cr +", " + cr +")");

    main.append("rect")
        .attr("x", cx)
        .attr("y", cy)
        .attr("width", rwidth)
        .attr("height", 2*cr)
        .attr("rx", cr)
        .attr("ry", cr)
        .attr("stroke", "black")
        .attr("fill", colorsobj[xSelectedOption]);

    main.append("text")
        .attr("x", cx)
        .attr("y", cy)
        .attr("font-family", "Verdana")
        .attr("font-size", fontSize)
        .attr("text-anchor", "start")
        .attr("dominant-baseline", "hanging")
        .attr("transform", "translate (" + cr +", 0)")
        .text(xSelectedOption);

    $(document).on("click", ".xsuperb", function () {
        if(!xsubs){
            xsubs = true;
            var selection = gxInteract.selectAll(".xsubs")
                .data(groupper["XTotal"])
                .enter()
                .append("g")
                .attr("class", "xsubs");

            selection.append("circle")
                .attr("cx", cx)
                .attr("cy", cy)
                .attr("r", cr)
                .attr("fill", function(d){return colorsobj[d];})
                .attr("transform", "translate (" + cr +", " + cr +")");

            selection.append("rect")
                .attr("x", cx)
                .attr("y", cy)
                .attr("width", rwidth)
                .attr("height", 2*cr)
                .attr("rx", cr)
                .attr("ry", cr)
                .attr("stroke", "black")
                .attr("fill", function(d){return colorsobj[d];});

            selection.append("text")
                .attr("x", cx)
                .attr("y", cy)
                .attr("font-family", "Verdana")
                .attr("font-size", fontSize)
                .attr("text-anchor", "start")
                .attr("dominant-baseline", "hanging")
                .attr("transform", "translate (" + cr +", 0)")
                .text(function(d){return d;});

            selection.transition()
                .duration(1000)
                .attr("transform", function (d, i) { return "translate (" + ((i+1)*rwidth + (i+1)*band) +", 0 )"});
        }
        else{
            xsubs = false;

            var selection = gxInteract.selectAll(".xsubs");

            selection.transition()
                .duration(1000)
                .attr("transform", "translate (0, 0)")
                .remove();
        }
    });

    $(document).on("click", ".xsubs", function () {
        xSelectedOption = $(this).prop("__data__");
        redraw();
        $(".xsuperb").trigger("click");
        gxInteract.select(".xsuperb")
            .select("rect")
            .attr("fill", colorsobj[xSelectedOption]);
        gxInteract.select(".xsuperb")
            .select("circle")
            .attr("fill", colorsobj[xSelectedOption]);
        gxInteract.select(".xsuperb")
            .select("text")
            .text(xSelectedOption);
    })


};
// ── ../js/yinteract.js
/**
 * Created by chsri on 4/7/2017.
 */
var drawYInteract = function(gyInteract, gyInteractHeight, gyInteractWidth) {
    var margin = {top: 20, right: 30, bottom: 30, left: 40},
        width = gyInteractWidth - margin.left - margin.right,
        height = gyInteractHeight - margin.top - margin.bottom;

    var main = gyInteract.append("g")
        .attr("class", "superb");

    main.append("circle")
        .attr("cx", cx)
        .attr("cy", cy)
        .attr("r", cr)
        .attr("fill", colorsobj[ySelectedOption])
        .attr("transform", "translate (" + cr +", " + cr +")");

    main.append("rect")
        .attr("x", cx)
        .attr("y", cy)
        .attr("width", rwidth)
        .attr("height", 2*cr)
        .attr("rx", cr)
        .attr("ry", cr)
        .attr("stroke", "black")
        .attr("fill", colorsobj[ySelectedOption]);

    main.append("text")
        .attr("x", cx)
        .attr("y", cy)
        .attr("font-family", "Verdana")
        .attr("font-size", fontSize)
        .attr("text-anchor", "start")
        .attr("dominant-baseline", "hanging")
        .attr("transform", "translate (" + cr +", 0)")
        .text(ySelectedOption);

    $(document).on("click", ".superb", function () {
        if(!subs1){
            subs1 = true;
            var selection = gyInteract.selectAll(".sub1")
                .data(groupper["Total"])
                .enter()
                .append("g")
                .attr("class", "sub1");

            selection.append("circle")
                .attr("cx", cx)
                .attr("cy", cy)
                .attr("r", cr)
                .attr("fill", function(d){return colorsobj[d];})
                .attr("transform", "translate (" + cr +", " + cr +")");

            selection.append("rect")
                .attr("display", "none")
                .attr("x", cx)
                .attr("y", cy)
                .attr("width", rwidth)
                .attr("height", 2*cr)
                .attr("rx", cr)
                .attr("ry", cr)
                .attr("stroke", "black")
                .attr("fill", function(d){return colorsobj[d];});

            selection.append("text")
                .attr("display", "none")
                .attr("x", cx)
                .attr("y", cy)
                .attr("font-family", "Verdana")
                .attr("font-size", fontSize)
                .attr("text-anchor", "start")
                .attr("dominant-baseline", "hanging")
                .attr("transform", "translate (" + cr +", 0)")
                .text(function(d){return d;});

            selection.transition()
                .duration(1000)
                .attr("transform", function (d, i) { return "translate ( 0, " + ((i+1)*2*cr + (i+1)*band) +" )"});
        }
        else{
            subs1 = false;
            var selection = gyInteract.selectAll(".sub1");

            selection.transition()
                .duration(1000)
                .attr("transform", "translate (0, 0)")
                .remove();
        }
    });

    $(document).on("mouseenter", ".sub1", function () {
        $(this).find(" > rect").attr("display", "");
        $(this).find(" > text").attr("display", "");
    });

    $(document).on("mouseleave", ".sub1", function () {
        $(this).find(" > rect").attr("display", "none");
        $(this).find(" > text").attr("display", "none");
    });

    $(document).on("click", ".sub1", function () {
        ySelectedOption = $(this).prop("__data__");
        redraw();
        $(".superb").trigger("click");
        gyInteract.select(".superb")
            .select("rect")
            .attr("fill", colorsobj[ySelectedOption]);
        gyInteract.select(".superb")
            .select("circle")
            .attr("fill", colorsobj[ySelectedOption]);
        gyInteract.select(".superb")
            .select("text")
            .text(ySelectedOption);
    });

    // $(document).on("mouseenter", ".sub2", function (e) {
    //     $(this).find(" > rect").attr("display", "");
    //     $(this).find(" > text").attr("display", "");
    //     e.stopPropagation();
    // });
    //
    // $(document).on("mouseleave", ".sub2", function (e) {
    //     $(this).find(" > rect").attr("display", "none");
    //     $(this).find(" > text").attr("display", "none");
    //     e.stopPropagation();
    // });
    //
    // $(document).on("click", ".sub2", function () {
    //     ySelectedOption = $(this).prop("__data__");
    //     redraw();
    //     $(".superb").trigger("click");
    //     gyInteract.select(".superb")
    //         .select("rect")
    //         .attr("fill", colorsobj[ySelectedOption]);
    //     gyInteract.select(".superb")
    //         .select("circle")
    //         .attr("fill", colorsobj[ySelectedOption]);
    //     gyInteract.select(".superb")
    //         .select("text")
    //         .text(ySelectedOption);
    // })


};


### data: ../data/DR1_TOTupdate.csv
SEQN, RIAGENDR, RIDAGEYR, RIDRETH3, INDFMIN2, INDFMPIR, DRABF, DR1T_F_CITMLB, DR1T_F_OTHER, DR1T_F_JUICE, DR1T_F_TOTAL, DR1T_V_DRKGR, DR1T_V_REDOR_TOMATO, DR1T_V_REDOR_OTHER, DR1T_V_REDOR_TOTAL, DR1T_V_STARCHY_POTATO, DR1T_V_STARCHY_OTHER, DR1T_V_STARCHY_TOTAL, DR1T_V_OTHER, DR1T_V_TOTAL, DR1T_V_LEGUMES, DR1T_G_WHOLE, DR1T_G_REFINED, DR1T_G_TOTAL
62161, 1, 22, 3, 14, 3.15, 2, 0, 0, 1.83, 1.83, 0, 0, 0, 0, 0, 0, 0, 0.06, 0.06, 0.37, 0.5, 16.97, 17.47
62162, 2, 3, 1, 4, 0.6, 2, 0, 0, 0.22, 0.22, 0, 0.3, 0, 0.3, 0, 0, 0, 0, 0.3, 0, 0.41, 5.28, 5.69
62163, 1, 14, 6, 15, 4.07, 2, 0, 0, 0, 0, 0, 0.11, 0, 0.11, 0, 0, 0, 0.05, 0.16, 0, 1.21, 5.87, 7.08
62164, 2, 44, 3, 8, 1.67, 2, 0, 0, 0.5, 0.5, 0, 0.09, 0, 0.09, 0.47, 0, 0.47, 1.33, 1.89, 0.06, 1.5, 0, 1.5
62165, 2, 14, 4, 4, 0.57, 2, 0, 0.38, 0, 0.38, 0, 0.08, 0, 0.08, 0, 0, 0, 0, 0.08, 0, 0, 4.32, 4.32
62166, 1, 9, 3, 77, , , , , , , , , , , , , , , , , , , 
62167, 1, 0, 6, 77, , 2, 0, 0.13, 0, 0.13, 0, 0, 0, 0, 0.07, 0, 0.07, 0, 0.07, 0, 0, 1.7, 1.7
62168, 1, 6, 7, 14, 3.48, , , , , , , , , , , , , , , , , , 
62169, 1, 21, 6, 2, 0.33, 2, 0, 0, 0, 0, 0, 0, 0, 0, 0, 0, 0, 0, 0, 0, 0, 9.58, 9.58
62170, 1, 15, 7, 15, 5, 2, 0, 0, 0, 0, 0, 0.35, 0, 0.35, 0.74, 0, 0.74, 0.77, 1.87, 0, 0, 3.29, 3.29
62171, 1, 14, 1, 9, 2.46, 2, 0, 0, 0.99, 0.99, 0, 0.11, 0, 0.11, 0.6, 0, 0.6, 0.09, 0.8, 0, 0.53, 4.63, 5.16
62172, 2, 43, 4, 5, 2.02, 2, 0, 0, 0.99, 0.99, 0, 0, 0, 0, 0, 0, 0, 0, 0, 0, 0, 5.91, 5.91
62173, 2, 2, 1, 13, , 2, 0.35, 1.36, 0.44, 2.15, 0, 0.26, 0.22, 0.47, 0.28, 0, 0.28, 0.42, 1.17, 0.23, 0.39, 1.15, 1.54
62174, 1, 80, 3, 10, 4.3, 2, 0.13, 0.76, 1.31, 2.2, 0, 0.19, 0.28, 0.47, 0.13, 0.16, 0.29, 0.42, 1.18, 0.13, 0.81, 1.3, 2.11
62175, 1, 5, 3, 3, 0.39, 2, 0, 1.81, 0.62, 2.43, 0, 0.08, 0, 0.08, 0.08, 0.07, 0.15, 0.25, 0.48, 0, 3.27, 4.73, 8
62176, 2, 34, 3, 15, 5, 2, 0, 1.92, 0, 1.92, 1, 0.18, 0, 0.18, 0, 0, 0, 0.7, 1.88, 0.77, 0.53, 10.75, 11.27
62177, 1, 51, 6, 77, , 2, 0, 0.34, 0, 0.34, 1.46, 0.01, 0, 0.01, 0.36, 0, 0.36, 1.84, 3.65, 0, 0, 9.46, 9.46
62178, 1, 80, 3, 1, 0.05, 2, 0.12, 0, 2, 2.12, 0, 0, 0, 0, 0.3, 0, 0.3, 0, 0.3, 0, 1.41, 5.94, 7.35
62179, 1, 55, 6, 15, 5, 2, 0, 1.11, 0.95, 2.06, 0.26, 0.03, 0.07, 0.1, 0, 0.02, 0.02, 0.81, 1.2, 0, 0.83, 5.56, 6.4
62180, 1, 35, 3, 5, 0.87, 2, 0, 0, 0, 0, 0, 0.24, 0, 0.24, 0, 0.78, 0.78, 1.45, 2.47, 0, 0.77, 9, 9.77
62181, 1, 9, 1, 4, 0.55, 2, 0.52, 0.79, 0.03, 1.34, 0, 0, 0.06, 0.06, 0, 0, 0, 0.13, 0.19, 0, 0.77, 12.46, 13.23
62183, 1, 6, 4, 14, 3.6, 2, 0.08, 0.62, 1.33, 2.03, 0, 0, 0, 0, 0.28, 0, 0.28, 0.57, 0.85, 0, 1.89, 5.11, 7
62184, 1, 26, 4, 15, 3.85, 2, 0, 0.93, 0.38, 1.31, 0, 0.04, 0, 0.04, 0.55, 0, 0.55, 0, 0.59, 0, 0, 4.04, 4.04
62185, 1, 16, 1, 77, , 2, 0, 0, 0.3, 0.3, 0, 0, 0, 0, 1.07, 0, 1.07, 0, 1.07, 0, 1.64, 4.49, 6.13
62186, 2, 17, 4, 5, 0.53, 2, 0, 0, 0, 0, 0, 0.19, 0, 0.19, 0.06, 0, 0.06, 0, 0.25, 0.89, 0, 2.94, 2.94
62187, 2, 9, 1, 77, , , , , , , , , , , , , , , , , , , 
62188, 1, 2, 2, 5, 0.78, 1, , , , , , , , , , , , , , , , , 
62189, 2, 30, 6, 10, 3.04, 2, 0, 0, 0.24, 0.24, 0, 0.19, 0, 0.19, 0, 0, 0, 0, 0.19, 0, 0, 3.3, 3.3
62190, 2, 15, 1, 3, 0.54, 2, 0.77, 0, 0, 0.77, 0, 0, 0, 0, 0, 0, 0, 0.01, 0.01, 0.1, 0, 5.09, 5.09
62191, 1, 70, 4, 3, 0.9, 2, 1.63, 0.1, 0.08, 1.81, 1, 2.05, 0.09, 2.14, 1.09, 0, 1.09, 2.45, 6.68, 0, 1.26, 17.91, 19.18
62192, 2, 11, 1, 7, 2.05, 2, 0, 0, 0, 0, 0, 0, 0, 0, 0.39, 0, 0.39, 0, 0.39, 0, 0.7, 5.14, 5.84
62193, 1, 17, 4, 6, 1.18, 2, 0, 0, 0.22, 0.22, 0, 0.09, 0, 0.09, 0.49, 0, 0.49, 0, 0.58, 0, 0.55, 5.88, 6.44
62194, 2, 9, 3, 15, 5, 2, 0, 0.88, 0, 0.88, 0, 0.12, 0, 0.12, 0, 0, 0, 0, 0.12, 0, 1.26, 8.43, 9.69
62195, 1, 35, 4, 6, 2.39, 2, 0, 0, 0, 0, 0, 0.86, 0, 0.86, 0.39, 0, 0.39, 1.2, 2.45, 0, 0, 6.03, 6.03
62196, 1, 1, 3, 9, 2.22, 2, 0, 1.44, 0.23, 1.67, 0, 0.1, 0, 0.1, 0, 0, 0, 0, 0.1, 0, 0.61, 3.15, 3.76
62197, 2, 16, 4, 15, 5, 2, 0, 0, 0.04, 0.04, 0, 0.32, 0.5, 0.82, 0, 0, 0, 3.52, 4.34, 0, 0, 6.66, 6.66
62198, 1, 7, 3, 3, 0.61, 2, 0, 0, 0.07, 0.07, 0, 0.04, 0, 0.04, 0, 0, 0, 0, 0.04, 0, 0.61, 6.13, 6.74
62199, 1, 57, 3, 15, 5, 2, 0.58, 0.4, 0.13, 1.11, 0, 0, 0, 0, 0.88, 0, 0.88, 1.08, 1.96, 0.55, 3.54, 6.61, 10.16
62200, 1, 42, 6, 15, 4.07, 2, 0, 0.5, 0, 0.5, 0.7, 0.02, 0.06, 0.08, 0.64, 0.3, 0.94, 0.89, 2.62, 0.66, 0, 7.91, 7.91
62202, 1, 36, 1, 14, 2.83, 2, 0, 0, 0, 0, 0, 0.26, 0, 0.26, 0, 0, 0, 0.26, 0.52, 0, 0, 6.37, 6.37
62203, 1, 8, 4, 12, , , , , , , , , , , , , , , , , , , 
62205, 1, 28, 3, 15, 5, 2, 0, 0, 0.04, 0.04, 0, 0, 0, 0, 0.67, 0, 0.67, 0.03, 0.7, 0, 0, 3.83, 3.83
62206, 2, 35, 3, 14, 2.74, 2, 0, 0, 0, 0, 0.23, 0, 0.06, 0.06, 0, 0, 0, 1.21, 1.5, 0, 0.24, 2.8, 3.05
62207, 1, 0, 4, 5, 1.05, 1, , , , , , , , , , , , , , , , , 
62208, 1, 38, 2, 7, 1.53, 2, 0.05, 0.79, 0, 0.84, 0, 0.29, 0, 0.29, 0, 0, 0, 0.1, 0.39, 0, 0, 6.36, 6.36
62209, 2, 62, 1, 6, 1.11, 2, 0, 0.91, 3.63, 4.54, 0, 0.42, 0, 0.42, 0.49, 0, 0.49, 0.66, 1.57, 0, 0, 13.12, 13.12
62210, 1, 15, 3, 15, 5, 2, 0, 2.13, 0, 2.13, 0, 0.27, 0, 0.27, 1.05, 0, 1.05, 1.21, 2.53, 0, 0.97, 3.25, 4.22
62213, 1, 2, 4, 4, 0.94, 2, 0, 0.68, 0.88, 1.56, 0.3, 0.06, 0, 0.06, 0, 0.86, 0.86, 0.52, 1.74, 0, 3.12, 0.91, 4.03
62214, 2, 22, 4, 7, 1.41, 2, 0.07, 0.03, 0.15, 0.25, 0, 0.02, 0, 0.02, 0.28, 0, 0.28, 0.4, 0.7, 0, 0.95, 9.98, 10.93
62215, 2, 65, 3, 13, , 2, 0, 0, 0, 0, 0, 0, 0, 0, 0, 0, 0, 0.07, 0.07, 0, 0, 2.97, 2.97
62216, 1, 0, 3, 15, 5, 1, , , , , , , , , , , , , , , , , 
62217, 2, 77, 1, 4, 0.97, 2, 0.02, 0.79, 0, 0.81, 0, 0.12, 0, 0.12, 0, 0, 0, 0.07, 0.19, 0, 0.55, 4.24, 4.79
62218, 2, 38, 4, 14, 4.05, 2, 0, 0, 0.1, 0.1, 0.63, 0, 0.03, 0.03, 0.58, 0, 0.58, 0.53, 1.77, 0, 0, 4.45, 4.45
62219, 2, 2, 1, 4, 0.44, 2, 0, 0.34, 0.02, 0.36, 0, 0.07, 0.01, 0.08, 0.12, 0.02, 0.14, 0.32, 0.55, 0.32, 0.15, 6.14, 6.29
62220, 2, 31, 4, 9, 4.92, 2, 0.71, 0, 0.02, 0.73, 0, 0, 0, 0, 0.85, 0, 0.85, 0.35, 1.2, 0, 0.54, 4.69, 5.23
62221, 2, 41, 4, 14, 3.6, 2, 0.36, 1.36, 1.02, 2.73, 1.03, 0.35, 0.3, 0.65, 0, 0, 0, 0.48, 2.16, 0, 3.73, 8.12, 11.86
62222, 1, 32, 3, 15, 5, 2, 0.56, 0, 0, 0.56, 0, 0.27, 0, 0.27, 0.18, 0.18, 0.37, 1.5, 2.14, 0, 0, 0, 0
… [head cut at 6 KiB]